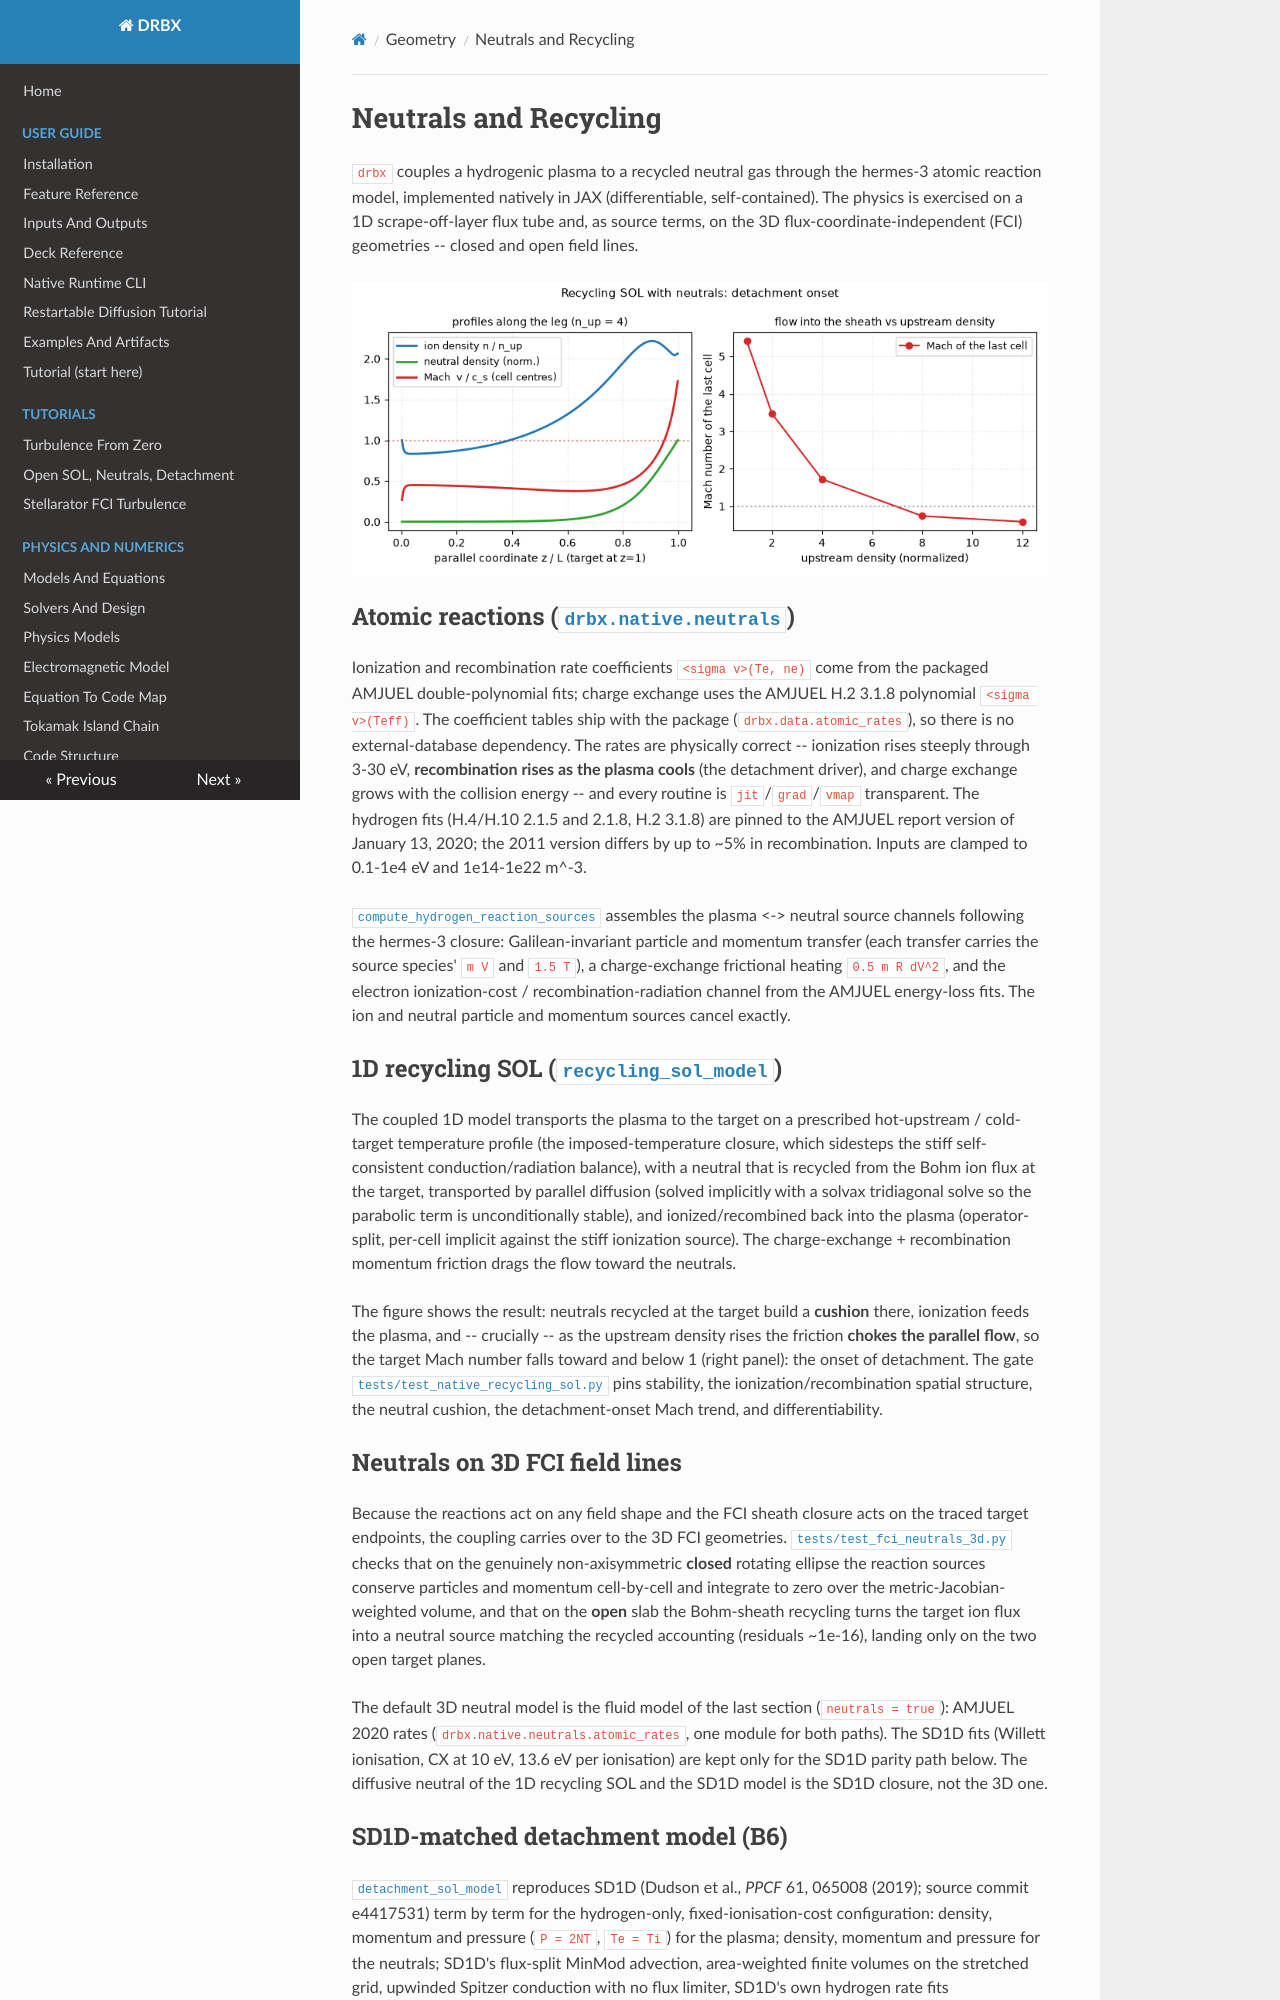

repository: uwplasma/DRBX · page: neutrals_recycling/index.html · generator: mkdocs

# Neutrals and Recycling

`drbx` couples a hydrogenic plasma to a recycled neutral gas through the
hermes-3 atomic reaction model, implemented natively in JAX (differentiable,
self-contained). The physics is exercised on a 1D scrape-off-layer flux tube and,
as source terms, on the 3D flux-coordinate-independent (FCI) geometries -- closed
and open field lines.

![Coupled recycling SOL](media/recycling_sol.png)

## Atomic reactions ([`drbx.native.neutrals`](../src/drbx/native/neutrals/atomic_rates.py))

Ionization and recombination rate coefficients `<sigma v>(Te, ne)` come from the
packaged AMJUEL double-polynomial fits; charge exchange uses the AMJUEL H.2 3.1.8
polynomial `<sigma v>(Teff)`. The coefficient tables ship with the package
(`drbx.data.atomic_rates`), so there is no external-database dependency. The
rates are physically correct -- ionization rises steeply through 3-30 eV,
**recombination rises as the plasma cools** (the detachment driver), and charge
exchange grows with the collision energy -- and every routine is
`jit`/`grad`/`vmap` transparent. The hydrogen fits (H.4/H.10 2.1.5 and 2.1.8,
H.2 3.1.8) are pinned to the AMJUEL report version of January 13, 2020; the
2011 version differs by up to ~5% in recombination. Inputs are clamped to
0.1-1e4 eV and 1e14-1e22 m^-3.

[`compute_hydrogen_reaction_sources`](../src/drbx/native/neutrals/reactions.py)
assembles the plasma <-> neutral source channels following the hermes-3 closure:
Galilean-invariant particle and momentum transfer (each transfer carries the
source species' `m V` and `1.5 T`), a charge-exchange frictional heating
`0.5 m R dV^2`, and the electron ionization-cost / recombination-radiation channel
from the AMJUEL energy-loss fits. The ion and neutral particle and momentum
sources cancel exactly.

## 1D recycling SOL ([`recycling_sol_model`](../src/drbx/native/neutrals/recycling_sol_model.py))

The coupled 1D model transports the plasma to the target on a prescribed
hot-upstream / cold-target temperature profile (the imposed-temperature closure,
which sidesteps the stiff self-consistent conduction/radiation balance), with a
neutral that is recycled from the Bohm ion flux at the target, transported by
parallel diffusion (solved implicitly with a solvax tridiagonal solve so the
parabolic term is unconditionally stable), and ionized/recombined back into the
plasma (operator-split, per-cell implicit against the stiff ionization source).
The charge-exchange + recombination momentum friction drags the flow toward the
neutrals.

The figure shows the result: neutrals recycled at the target build a **cushion**
there, ionization feeds the plasma, and -- crucially -- as the upstream density
rises the friction **chokes the parallel flow**, so the target Mach number falls
toward and below 1 (right panel): the onset of detachment. The gate
[`tests/test_native_recycling_sol.py`](../tests/test_native_recycling_sol.py)
pins stability, the ionization/recombination spatial structure, the neutral
cushion, the detachment-onset Mach trend, and differentiability.

## Neutrals on 3D FCI field lines

Because the reactions act on any field shape and the FCI sheath closure acts on
the traced target endpoints, the coupling carries over to the 3D FCI geometries.
[`tests/test_fci_neutrals_3d.py`](../tests/test_fci_neutrals_3d.py) checks that on
the genuinely non-axisymmetric **closed** rotating ellipse the reaction sources
conserve particles and momentum cell-by-cell and integrate to zero over the
metric-Jacobian-weighted volume, and that on the **open** slab the Bohm-sheath
recycling turns the target ion flux into a neutral source matching the recycled
accounting (residuals ~1e-16), landing only on the two open target planes.

The default 3D neutral model is the fluid model of the last section (`neutrals = true`): AMJUEL 2020 rates
(`drbx.native.neutrals.atomic_rates`, one module for both paths). The SD1D fits (Willett ionisation, CX at 10 eV, 13.6 eV
per ionisation) are kept only for the SD1D parity path below. The diffusive neutral of the 1D recycling SOL and the SD1D
model is the SD1D closure, not the 3D one.
